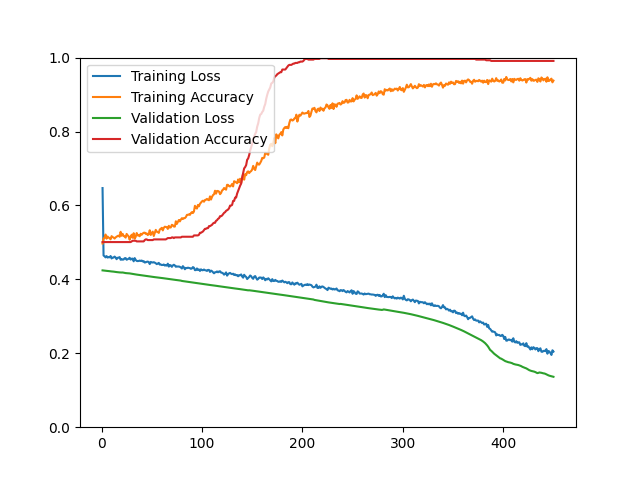

The data file committed next to this chart (first rows):
epoch, loss, acc, val_loss, val_acc
1, 0.6470, 0.4970, 0.4243, 0.5009
2, 0.4645, 0.5108, 0.4239, 0.5009
3, 0.4625, 0.5124, 0.4236, 0.5009
4, 0.4594, 0.5213, 0.4234, 0.5009
5, 0.4629, 0.5102, 0.4230, 0.5009
6, 0.4590, 0.5159, 0.4228, 0.5009
7, 0.4601, 0.5131, 0.4225, 0.5009
8, 0.4597, 0.5114, 0.4221, 0.5009
9, 0.4631, 0.5084, 0.4216, 0.5009
10, 0.4566, 0.5169, 0.4214, 0.5009
11, 0.4589, 0.5143, 0.4212, 0.5009
12, 0.4588, 0.5131, 0.4209, 0.5009
13, 0.4616, 0.5104, 0.4204, 0.5009
14, 0.4592, 0.5135, 0.4201, 0.5009
15, 0.4546, 0.5153, 0.4197, 0.5009
16, 0.4584, 0.5173, 0.4193, 0.5009
17, 0.4588, 0.5183, 0.4192, 0.5009
18, 0.4602, 0.5153, 0.4188, 0.5009
19, 0.4530, 0.5287, 0.4185, 0.5009
20, 0.4548, 0.5179, 0.4185, 0.5009
21, 0.4533, 0.5231, 0.4186, 0.5009
22, 0.4538, 0.5171, 0.4180, 0.5009
23, 0.4572, 0.5165, 0.4174, 0.5009
24, 0.4575, 0.5129, 0.4170, 0.5009
25, 0.4531, 0.5229, 0.4166, 0.5009
26, 0.4545, 0.5191, 0.4165, 0.5009
27, 0.4559, 0.5163, 0.4164, 0.5009
28, 0.4585, 0.5072, 0.4161, 0.5009
29, 0.4534, 0.5157, 0.4156, 0.5009
30, 0.4558, 0.5207, 0.4152, 0.5027
31, 0.4561, 0.5125, 0.4145, 0.5045
32, 0.4488, 0.5249, 0.4141, 0.5045
33, 0.4575, 0.5102, 0.4138, 0.5045
34, 0.4526, 0.5151, 0.4135, 0.5045
35, 0.4499, 0.5253, 0.4129, 0.5027
36, 0.4494, 0.5189, 0.4125, 0.5027
37, 0.4498, 0.5193, 0.4122, 0.5027
38, 0.4509, 0.5167, 0.4118, 0.5027
39, 0.4496, 0.5233, 0.4115, 0.5027
40, 0.4509, 0.5207, 0.4111, 0.5027
41, 0.4485, 0.5241, 0.4107, 0.5027
42, 0.4492, 0.5261, 0.4104, 0.5027
43, 0.4456, 0.5263, 0.4094, 0.5063
44, 0.4462, 0.5231, 0.4090, 0.5081
45, 0.4475, 0.5243, 0.4086, 0.5081
46, 0.4481, 0.5199, 0.4086, 0.5063
47, 0.4467, 0.5221, 0.4082, 0.5063
48, 0.4414, 0.5329, 0.4078, 0.5063
49, 0.4472, 0.5201, 0.4074, 0.5063
50, 0.4460, 0.5255, 0.4070, 0.5063
51, 0.4456, 0.5291, 0.4067, 0.5063
52, 0.4464, 0.5173, 0.4063, 0.5081
53, 0.4452, 0.5257, 0.4060, 0.5081
54, 0.4435, 0.5339, 0.4057, 0.5081
55, 0.4412, 0.5289, 0.4054, 0.5081
56, 0.4427, 0.5279, 0.4051, 0.5081
57, 0.4446, 0.5257, 0.4047, 0.5081
58, 0.4400, 0.5349, 0.4044, 0.5081
59, 0.4402, 0.5369, 0.4041, 0.5081
60, 0.4387, 0.5394, 0.4037, 0.5081
... 390 more rows
